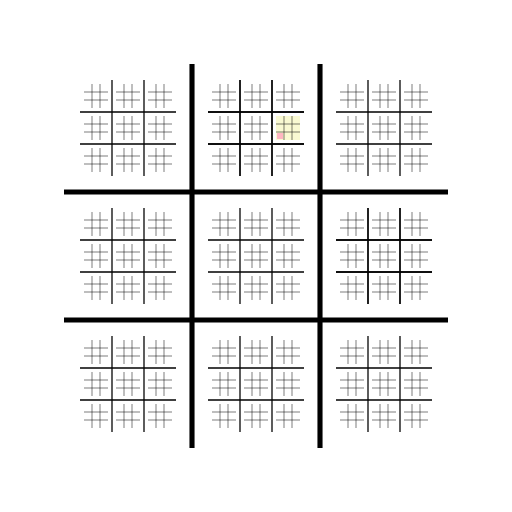
t = 0.00 s
t = 1.13 s: frame unchanged from t = 0.00 s, image omitted
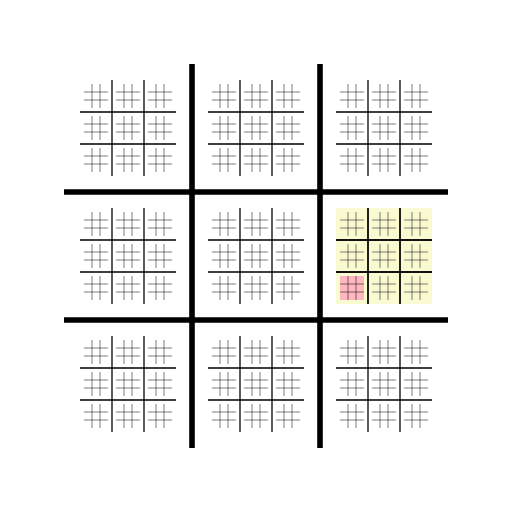
t = 2.00 s
t = 3.13 s: frame unchanged from t = 2.00 s, image omitted
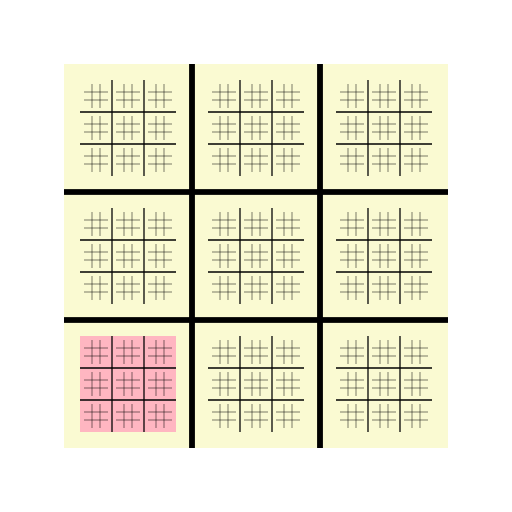
t = 4.00 s
t = 5.13 s: frame unchanged from t = 4.00 s, image omitted

The animated SVG that drew these frames (rendered in a browser with its animation timeline set to each time). Animation: 6 SMIL elements (animateTransform=6); one cycle of 6.00 s, repeats indefinitely.

<?xml version="1.0" ?><svg xmlns:svg="http://www.w3.org/2000/svg" xmlns="http://www.w3.org/2000/svg" width="200mm" height="200mm" viewBox="0 0 100 100" version="1.1">
     <g>
    <animateTransform attributeName="transform" type="translate" dur="6s" values="0,0; 0,0; -150,-50; -150,-50; -850,-350; -850,-350; -850,-350" keyTimes="0.0; 0.25; 0.3333333333333333; 0.5833333333333334; 0.6666666666666666; 0.9166666666666666; 1" repeatCount="indefinite"/>
    <animateTransform attributeName="transform" type="scale" additive="sum" dur="6s" values="1;1; 4;4; 16;16; 16" keyTimes="0.0; 0.25; 0.3333333333333333; 0.5833333333333334; 0.6666666666666666; 0.9166666666666666; 1" repeatCount="indefinite"/>
        
    <rect x="53.90625" y="22.65625" width="4.6875" height="4.6875" fill="LightGoldenRodYellow"/>
    
    <rect x="54.1015625" y="25.9765625" width="1.171875" height="1.171875" fill="LightPink"/>
    </g><g>
        <animateTransform attributeName="transform" type="translate" dur="6s" values="0,0; 0,0; -150,-50; -150,-50; -150,-50; -150,-50; -150,-50; " keyTimes="0.0; 0.25; 0.3333333333333333; 0.5833333333333334; 0.6666666666666666; 0.9166666666666666; 1" repeatCount="indefinite"/>
        <animateTransform attributeName="transform" type="scale" additive="sum" dur="6s" values="1;1;4;4;4;4;4;" keyTimes="0.0; 0.25; 0.3333333333333333; 0.5833333333333334; 0.6666666666666666; 0.9166666666666666; 1" repeatCount="indefinite"/>
            <g><line x1="46.875" y1="15.625" x2="46.875" y2="34.375" stroke="black" stroke-width="0.25px"/><line x1="53.125" y1="15.625" x2="53.125" y2="34.375" stroke="black" stroke-width="0.25px"/><line x1="40.625" y1="21.875" x2="59.375" y2="21.875" stroke="black" stroke-width="0.25px"/><line x1="40.625" y1="28.125" x2="59.375" y2="28.125" stroke="black" stroke-width="0.25px"/></g></g><g>
        <animateTransform attributeName="transform" type="translate" dur="6s" values="0,0; 0,0; 0,0; 0,0; -250,-150; -250,-150; -250,-150; " keyTimes="0.0; 0.25; 0.3333333333333333; 0.5833333333333334; 0.6666666666666666; 0.9166666666666666; 1" repeatCount="indefinite"/>
        <animateTransform attributeName="transform" type="scale" additive="sum" dur="6s" values="1;1;1;1;4;4;4;" keyTimes="0.0; 0.25; 0.3333333333333333; 0.5833333333333334; 0.6666666666666666; 0.9166666666666666; 1" repeatCount="indefinite"/>
            <g><line x1="71.875" y1="40.625" x2="71.875" y2="59.375" stroke="black" stroke-width="0.25px"/><line x1="78.125" y1="40.625" x2="78.125" y2="59.375" stroke="black" stroke-width="0.25px"/><line x1="65.625" y1="46.875" x2="84.375" y2="46.875" stroke="black" stroke-width="0.25px"/><line x1="65.625" y1="53.125" x2="84.375" y2="53.125" stroke="black" stroke-width="0.25px"/></g></g><g><line x1="37.5" y1="12.5" x2="37.5" y2="87.5" stroke="black" stroke-width="1.0px"/><line x1="62.5" y1="12.5" x2="62.5" y2="87.5" stroke="black" stroke-width="1.0px"/><line x1="12.5" y1="37.5" x2="87.5" y2="37.5" stroke="black" stroke-width="1.0px"/><line x1="12.5" y1="62.5" x2="87.5" y2="62.5" stroke="black" stroke-width="1.0px"/></g><g><line x1="21.875" y1="15.625" x2="21.875" y2="34.375" stroke="black" stroke-width="0.25px"/><line x1="28.125" y1="15.625" x2="28.125" y2="34.375" stroke="black" stroke-width="0.25px"/><line x1="15.625" y1="21.875" x2="34.375" y2="21.875" stroke="black" stroke-width="0.25px"/><line x1="15.625" y1="28.125" x2="34.375" y2="28.125" stroke="black" stroke-width="0.25px"/></g><g><line x1="17.96875" y1="16.40625" x2="17.96875" y2="21.09375" stroke="black" stroke-width="0.1px"/><line x1="19.53125" y1="16.40625" x2="19.53125" y2="21.09375" stroke="black" stroke-width="0.1px"/><line x1="16.40625" y1="17.96875" x2="21.09375" y2="17.96875" stroke="black" stroke-width="0.1px"/><line x1="16.40625" y1="19.53125" x2="21.09375" y2="19.53125" stroke="black" stroke-width="0.1px"/></g><g><line x1="24.21875" y1="16.40625" x2="24.21875" y2="21.09375" stroke="black" stroke-width="0.1px"/><line x1="25.78125" y1="16.40625" x2="25.78125" y2="21.09375" stroke="black" stroke-width="0.1px"/><line x1="22.65625" y1="17.96875" x2="27.34375" y2="17.96875" stroke="black" stroke-width="0.1px"/><line x1="22.65625" y1="19.53125" x2="27.34375" y2="19.53125" stroke="black" stroke-width="0.1px"/></g><g><line x1="30.46875" y1="16.40625" x2="30.46875" y2="21.09375" stroke="black" stroke-width="0.1px"/><line x1="32.03125" y1="16.40625" x2="32.03125" y2="21.09375" stroke="black" stroke-width="0.1px"/><line x1="28.90625" y1="17.96875" x2="33.59375" y2="17.96875" stroke="black" stroke-width="0.1px"/><line x1="28.90625" y1="19.53125" x2="33.59375" y2="19.53125" stroke="black" stroke-width="0.1px"/></g><g><line x1="17.96875" y1="22.65625" x2="17.96875" y2="27.34375" stroke="black" stroke-width="0.1px"/><line x1="19.53125" y1="22.65625" x2="19.53125" y2="27.34375" stroke="black" stroke-width="0.1px"/><line x1="16.40625" y1="24.21875" x2="21.09375" y2="24.21875" stroke="black" stroke-width="0.1px"/><line x1="16.40625" y1="25.78125" x2="21.09375" y2="25.78125" stroke="black" stroke-width="0.1px"/></g><g><line x1="24.21875" y1="22.65625" x2="24.21875" y2="27.34375" stroke="black" stroke-width="0.1px"/><line x1="25.78125" y1="22.65625" x2="25.78125" y2="27.34375" stroke="black" stroke-width="0.1px"/><line x1="22.65625" y1="24.21875" x2="27.34375" y2="24.21875" stroke="black" stroke-width="0.1px"/><line x1="22.65625" y1="25.78125" x2="27.34375" y2="25.78125" stroke="black" stroke-width="0.1px"/></g><g><line x1="30.46875" y1="22.65625" x2="30.46875" y2="27.34375" stroke="black" stroke-width="0.1px"/><line x1="32.03125" y1="22.65625" x2="32.03125" y2="27.34375" stroke="black" stroke-width="0.1px"/><line x1="28.90625" y1="24.21875" x2="33.59375" y2="24.21875" stroke="black" stroke-width="0.1px"/><line x1="28.90625" y1="25.78125" x2="33.59375" y2="25.78125" stroke="black" stroke-width="0.1px"/></g><g><line x1="17.96875" y1="28.90625" x2="17.96875" y2="33.59375" stroke="black" stroke-width="0.1px"/><line x1="19.53125" y1="28.90625" x2="19.53125" y2="33.59375" stroke="black" stroke-width="0.1px"/><line x1="16.40625" y1="30.46875" x2="21.09375" y2="30.46875" stroke="black" stroke-width="0.1px"/><line x1="16.40625" y1="32.03125" x2="21.09375" y2="32.03125" stroke="black" stroke-width="0.1px"/></g><g><line x1="24.21875" y1="28.90625" x2="24.21875" y2="33.59375" stroke="black" stroke-width="0.1px"/><line x1="25.78125" y1="28.90625" x2="25.78125" y2="33.59375" stroke="black" stroke-width="0.1px"/><line x1="22.65625" y1="30.46875" x2="27.34375" y2="30.46875" stroke="black" stroke-width="0.1px"/><line x1="22.65625" y1="32.03125" x2="27.34375" y2="32.03125" stroke="black" stroke-width="0.1px"/></g><g><line x1="30.46875" y1="28.90625" x2="30.46875" y2="33.59375" stroke="black" stroke-width="0.1px"/><line x1="32.03125" y1="28.90625" x2="32.03125" y2="33.59375" stroke="black" stroke-width="0.1px"/><line x1="28.90625" y1="30.46875" x2="33.59375" y2="30.46875" stroke="black" stroke-width="0.1px"/><line x1="28.90625" y1="32.03125" x2="33.59375" y2="32.03125" stroke="black" stroke-width="0.1px"/></g><g><line x1="46.875" y1="15.625" x2="46.875" y2="34.375" stroke="black" stroke-width="0.25px"/><line x1="53.125" y1="15.625" x2="53.125" y2="34.375" stroke="black" stroke-width="0.25px"/><line x1="40.625" y1="21.875" x2="59.375" y2="21.875" stroke="black" stroke-width="0.25px"/><line x1="40.625" y1="28.125" x2="59.375" y2="28.125" stroke="black" stroke-width="0.25px"/></g><g><line x1="42.96875" y1="16.40625" x2="42.96875" y2="21.09375" stroke="black" stroke-width="0.1px"/><line x1="44.53125" y1="16.40625" x2="44.53125" y2="21.09375" stroke="black" stroke-width="0.1px"/><line x1="41.40625" y1="17.96875" x2="46.09375" y2="17.96875" stroke="black" stroke-width="0.1px"/><line x1="41.40625" y1="19.53125" x2="46.09375" y2="19.53125" stroke="black" stroke-width="0.1px"/></g><g><line x1="49.21875" y1="16.40625" x2="49.21875" y2="21.09375" stroke="black" stroke-width="0.1px"/><line x1="50.78125" y1="16.40625" x2="50.78125" y2="21.09375" stroke="black" stroke-width="0.1px"/><line x1="47.65625" y1="17.96875" x2="52.34375" y2="17.96875" stroke="black" stroke-width="0.1px"/><line x1="47.65625" y1="19.53125" x2="52.34375" y2="19.53125" stroke="black" stroke-width="0.1px"/></g><g><line x1="55.46875" y1="16.40625" x2="55.46875" y2="21.09375" stroke="black" stroke-width="0.1px"/><line x1="57.03125" y1="16.40625" x2="57.03125" y2="21.09375" stroke="black" stroke-width="0.1px"/><line x1="53.90625" y1="17.96875" x2="58.59375" y2="17.96875" stroke="black" stroke-width="0.1px"/><line x1="53.90625" y1="19.53125" x2="58.59375" y2="19.53125" stroke="black" stroke-width="0.1px"/></g><g><line x1="42.96875" y1="22.65625" x2="42.96875" y2="27.34375" stroke="black" stroke-width="0.1px"/><line x1="44.53125" y1="22.65625" x2="44.53125" y2="27.34375" stroke="black" stroke-width="0.1px"/><line x1="41.40625" y1="24.21875" x2="46.09375" y2="24.21875" stroke="black" stroke-width="0.1px"/><line x1="41.40625" y1="25.78125" x2="46.09375" y2="25.78125" stroke="black" stroke-width="0.1px"/></g><g><line x1="49.21875" y1="22.65625" x2="49.21875" y2="27.34375" stroke="black" stroke-width="0.1px"/><line x1="50.78125" y1="22.65625" x2="50.78125" y2="27.34375" stroke="black" stroke-width="0.1px"/><line x1="47.65625" y1="24.21875" x2="52.34375" y2="24.21875" stroke="black" stroke-width="0.1px"/><line x1="47.65625" y1="25.78125" x2="52.34375" y2="25.78125" stroke="black" stroke-width="0.1px"/></g><g><line x1="55.46875" y1="22.65625" x2="55.46875" y2="27.34375" stroke="black" stroke-width="0.1px"/><line x1="57.03125" y1="22.65625" x2="57.03125" y2="27.34375" stroke="black" stroke-width="0.1px"/><line x1="53.90625" y1="24.21875" x2="58.59375" y2="24.21875" stroke="black" stroke-width="0.1px"/><line x1="53.90625" y1="25.78125" x2="58.59375" y2="25.78125" stroke="black" stroke-width="0.1px"/></g><g><line x1="42.96875" y1="28.90625" x2="42.96875" y2="33.59375" stroke="black" stroke-width="0.1px"/><line x1="44.53125" y1="28.90625" x2="44.53125" y2="33.59375" stroke="black" stroke-width="0.1px"/><line x1="41.40625" y1="30.46875" x2="46.09375" y2="30.46875" stroke="black" stroke-width="0.1px"/><line x1="41.40625" y1="32.03125" x2="46.09375" y2="32.03125" stroke="black" stroke-width="0.1px"/></g><g><line x1="49.21875" y1="28.90625" x2="49.21875" y2="33.59375" stroke="black" stroke-width="0.1px"/><line x1="50.78125" y1="28.90625" x2="50.78125" y2="33.59375" stroke="black" stroke-width="0.1px"/><line x1="47.65625" y1="30.46875" x2="52.34375" y2="30.46875" stroke="black" stroke-width="0.1px"/><line x1="47.65625" y1="32.03125" x2="52.34375" y2="32.03125" stroke="black" stroke-width="0.1px"/></g><g><line x1="55.46875" y1="28.90625" x2="55.46875" y2="33.59375" stroke="black" stroke-width="0.1px"/><line x1="57.03125" y1="28.90625" x2="57.03125" y2="33.59375" stroke="black" stroke-width="0.1px"/><line x1="53.90625" y1="30.46875" x2="58.59375" y2="30.46875" stroke="black" stroke-width="0.1px"/><line x1="53.90625" y1="32.03125" x2="58.59375" y2="32.03125" stroke="black" stroke-width="0.1px"/></g><g><line x1="71.875" y1="15.625" x2="71.875" y2="34.375" stroke="black" stroke-width="0.25px"/><line x1="78.125" y1="15.625" x2="78.125" y2="34.375" stroke="black" stroke-width="0.25px"/><line x1="65.625" y1="21.875" x2="84.375" y2="21.875" stroke="black" stroke-width="0.25px"/><line x1="65.625" y1="28.125" x2="84.375" y2="28.125" stroke="black" stroke-width="0.25px"/></g><g><line x1="67.96875" y1="16.40625" x2="67.96875" y2="21.09375" stroke="black" stroke-width="0.1px"/><line x1="69.53125" y1="16.40625" x2="69.53125" y2="21.09375" stroke="black" stroke-width="0.1px"/><line x1="66.40625" y1="17.96875" x2="71.09375" y2="17.96875" stroke="black" stroke-width="0.1px"/><line x1="66.40625" y1="19.53125" x2="71.09375" y2="19.53125" stroke="black" stroke-width="0.1px"/></g><g><line x1="74.21875" y1="16.40625" x2="74.21875" y2="21.09375" stroke="black" stroke-width="0.1px"/><line x1="75.78125" y1="16.40625" x2="75.78125" y2="21.09375" stroke="black" stroke-width="0.1px"/><line x1="72.65625" y1="17.96875" x2="77.34375" y2="17.96875" stroke="black" stroke-width="0.1px"/><line x1="72.65625" y1="19.53125" x2="77.34375" y2="19.53125" stroke="black" stroke-width="0.1px"/></g><g><line x1="80.46875" y1="16.40625" x2="80.46875" y2="21.09375" stroke="black" stroke-width="0.1px"/><line x1="82.03125" y1="16.40625" x2="82.03125" y2="21.09375" stroke="black" stroke-width="0.1px"/><line x1="78.90625" y1="17.96875" x2="83.59375" y2="17.96875" stroke="black" stroke-width="0.1px"/><line x1="78.90625" y1="19.53125" x2="83.59375" y2="19.53125" stroke="black" stroke-width="0.1px"/></g><g><line x1="67.96875" y1="22.65625" x2="67.96875" y2="27.34375" stroke="black" stroke-width="0.1px"/><line x1="69.53125" y1="22.65625" x2="69.53125" y2="27.34375" stroke="black" stroke-width="0.1px"/><line x1="66.40625" y1="24.21875" x2="71.09375" y2="24.21875" stroke="black" stroke-width="0.1px"/><line x1="66.40625" y1="25.78125" x2="71.09375" y2="25.78125" stroke="black" stroke-width="0.1px"/></g><g><line x1="74.21875" y1="22.65625" x2="74.21875" y2="27.34375" stroke="black" stroke-width="0.1px"/><line x1="75.78125" y1="22.65625" x2="75.78125" y2="27.34375" stroke="black" stroke-width="0.1px"/><line x1="72.65625" y1="24.21875" x2="77.34375" y2="24.21875" stroke="black" stroke-width="0.1px"/><line x1="72.65625" y1="25.78125" x2="77.34375" y2="25.78125" stroke="black" stroke-width="0.1px"/></g><g><line x1="80.46875" y1="22.65625" x2="80.46875" y2="27.34375" stroke="black" stroke-width="0.1px"/><line x1="82.03125" y1="22.65625" x2="82.03125" y2="27.34375" stroke="black" stroke-width="0.1px"/><line x1="78.90625" y1="24.21875" x2="83.59375" y2="24.21875" stroke="black" stroke-width="0.1px"/><line x1="78.90625" y1="25.78125" x2="83.59375" y2="25.78125" stroke="black" stroke-width="0.1px"/></g><g><line x1="67.96875" y1="28.90625" x2="67.96875" y2="33.59375" stroke="black" stroke-width="0.1px"/><line x1="69.53125" y1="28.90625" x2="69.53125" y2="33.59375" stroke="black" stroke-width="0.1px"/><line x1="66.40625" y1="30.46875" x2="71.09375" y2="30.46875" stroke="black" stroke-width="0.1px"/><line x1="66.40625" y1="32.03125" x2="71.09375" y2="32.03125" stroke="black" stroke-width="0.1px"/></g><g><line x1="74.21875" y1="28.90625" x2="74.21875" y2="33.59375" stroke="black" stroke-width="0.1px"/><line x1="75.78125" y1="28.90625" x2="75.78125" y2="33.59375" stroke="black" stroke-width="0.1px"/><line x1="72.65625" y1="30.46875" x2="77.34375" y2="30.46875" stroke="black" stroke-width="0.1px"/><line x1="72.65625" y1="32.03125" x2="77.34375" y2="32.03125" stroke="black" stroke-width="0.1px"/></g><g><line x1="80.46875" y1="28.90625" x2="80.46875" y2="33.59375" stroke="black" stroke-width="0.1px"/><line x1="82.03125" y1="28.90625" x2="82.03125" y2="33.59375" stroke="black" stroke-width="0.1px"/><line x1="78.90625" y1="30.46875" x2="83.59375" y2="30.46875" stroke="black" stroke-width="0.1px"/><line x1="78.90625" y1="32.03125" x2="83.59375" y2="32.03125" stroke="black" stroke-width="0.1px"/></g><g><line x1="21.875" y1="40.625" x2="21.875" y2="59.375" stroke="black" stroke-width="0.25px"/><line x1="28.125" y1="40.625" x2="28.125" y2="59.375" stroke="black" stroke-width="0.25px"/><line x1="15.625" y1="46.875" x2="34.375" y2="46.875" stroke="black" stroke-width="0.25px"/><line x1="15.625" y1="53.125" x2="34.375" y2="53.125" stroke="black" stroke-width="0.25px"/></g><g><line x1="17.96875" y1="41.40625" x2="17.96875" y2="46.09375" stroke="black" stroke-width="0.1px"/><line x1="19.53125" y1="41.40625" x2="19.53125" y2="46.09375" stroke="black" stroke-width="0.1px"/><line x1="16.40625" y1="42.96875" x2="21.09375" y2="42.96875" stroke="black" stroke-width="0.1px"/><line x1="16.40625" y1="44.53125" x2="21.09375" y2="44.53125" stroke="black" stroke-width="0.1px"/></g><g><line x1="24.21875" y1="41.40625" x2="24.21875" y2="46.09375" stroke="black" stroke-width="0.1px"/><line x1="25.78125" y1="41.40625" x2="25.78125" y2="46.09375" stroke="black" stroke-width="0.1px"/><line x1="22.65625" y1="42.96875" x2="27.34375" y2="42.96875" stroke="black" stroke-width="0.1px"/><line x1="22.65625" y1="44.53125" x2="27.34375" y2="44.53125" stroke="black" stroke-width="0.1px"/></g><g><line x1="30.46875" y1="41.40625" x2="30.46875" y2="46.09375" stroke="black" stroke-width="0.1px"/><line x1="32.03125" y1="41.40625" x2="32.03125" y2="46.09375" stroke="black" stroke-width="0.1px"/><line x1="28.90625" y1="42.96875" x2="33.59375" y2="42.96875" stroke="black" stroke-width="0.1px"/><line x1="28.90625" y1="44.53125" x2="33.59375" y2="44.53125" stroke="black" stroke-width="0.1px"/></g><g><line x1="17.96875" y1="47.65625" x2="17.96875" y2="52.34375" stroke="black" stroke-width="0.1px"/><line x1="19.53125" y1="47.65625" x2="19.53125" y2="52.34375" stroke="black" stroke-width="0.1px"/><line x1="16.40625" y1="49.21875" x2="21.09375" y2="49.21875" stroke="black" stroke-width="0.1px"/><line x1="16.40625" y1="50.78125" x2="21.09375" y2="50.78125" stroke="black" stroke-width="0.1px"/></g><g><line x1="24.21875" y1="47.65625" x2="24.21875" y2="52.34375" stroke="black" stroke-width="0.1px"/><line x1="25.78125" y1="47.65625" x2="25.78125" y2="52.34375" stroke="black" stroke-width="0.1px"/><line x1="22.65625" y1="49.21875" x2="27.34375" y2="49.21875" stroke="black" stroke-width="0.1px"/><line x1="22.65625" y1="50.78125" x2="27.34375" y2="50.78125" stroke="black" stroke-width="0.1px"/></g><g><line x1="30.46875" y1="47.65625" x2="30.46875" y2="52.34375" stroke="black" stroke-width="0.1px"/><line x1="32.03125" y1="47.65625" x2="32.03125" y2="52.34375" stroke="black" stroke-width="0.1px"/><line x1="28.90625" y1="49.21875" x2="33.59375" y2="49.21875" stroke="black" stroke-width="0.1px"/><line x1="28.90625" y1="50.78125" x2="33.59375" y2="50.78125" stroke="black" stroke-width="0.1px"/></g><g><line x1="17.96875" y1="53.90625" x2="17.96875" y2="58.59375" stroke="black" stroke-width="0.1px"/><line x1="19.53125" y1="53.90625" x2="19.53125" y2="58.59375" stroke="black" stroke-width="0.1px"/><line x1="16.40625" y1="55.46875" x2="21.09375" y2="55.46875" stroke="black" stroke-width="0.1px"/><line x1="16.40625" y1="57.03125" x2="21.09375" y2="57.03125" stroke="black" stroke-width="0.1px"/></g><g><line x1="24.21875" y1="53.90625" x2="24.21875" y2="58.59375" stroke="black" stroke-width="0.1px"/><line x1="25.78125" y1="53.90625" x2="25.78125" y2="58.59375" stroke="black" stroke-width="0.1px"/><line x1="22.65625" y1="55.46875" x2="27.34375" y2="55.46875" stroke="black" stroke-width="0.1px"/><line x1="22.65625" y1="57.03125" x2="27.34375" y2="57.03125" stroke="black" stroke-width="0.1px"/></g><g><line x1="30.46875" y1="53.90625" x2="30.46875" y2="58.59375" stroke="black" stroke-width="0.1px"/><line x1="32.03125" y1="53.90625" x2="32.03125" y2="58.59375" stroke="black" stroke-width="0.1px"/><line x1="28.90625" y1="55.46875" x2="33.59375" y2="55.46875" stroke="black" stroke-width="0.1px"/><line x1="28.90625" y1="57.03125" x2="33.59375" y2="57.03125" stroke="black" stroke-width="0.1px"/></g><g><line x1="46.875" y1="40.625" x2="46.875" y2="59.375" stroke="black" stroke-width="0.25px"/><line x1="53.125" y1="40.625" x2="53.125" y2="59.375" stroke="black" stroke-width="0.25px"/><line x1="40.625" y1="46.875" x2="59.375" y2="46.875" stroke="black" stroke-width="0.25px"/><line x1="40.625" y1="53.125" x2="59.375" y2="53.125" stroke="black" stroke-width="0.25px"/></g><g><line x1="42.96875" y1="41.40625" x2="42.96875" y2="46.09375" stroke="black" stroke-width="0.1px"/><line x1="44.53125" y1="41.40625" x2="44.53125" y2="46.09375" stroke="black" stroke-width="0.1px"/><line x1="41.40625" y1="42.96875" x2="46.09375" y2="42.96875" stroke="black" stroke-width="0.1px"/><line x1="41.40625" y1="44.53125" x2="46.09375" y2="44.53125" stroke="black" stroke-width="0.1px"/></g><g><line x1="49.21875" y1="41.40625" x2="49.21875" y2="46.09375" stroke="black" stroke-width="0.1px"/><line x1="50.78125" y1="41.40625" x2="50.78125" y2="46.09375" stroke="black" stroke-width="0.1px"/><line x1="47.65625" y1="42.96875" x2="52.34375" y2="42.96875" stroke="black" stroke-width="0.1px"/><line x1="47.65625" y1="44.53125" x2="52.34375" y2="44.53125" stroke="black" stroke-width="0.1px"/></g><g><line x1="55.46875" y1="41.40625" x2="55.46875" y2="46.09375" stroke="black" stroke-width="0.1px"/><line x1="57.03125" y1="41.40625" x2="57.03125" y2="46.09375" stroke="black" stroke-width="0.1px"/><line x1="53.90625" y1="42.96875" x2="58.59375" y2="42.96875" stroke="black" stroke-width="0.1px"/><line x1="53.90625" y1="44.53125" x2="58.59375" y2="44.53125" stroke="black" stroke-width="0.1px"/></g><g><line x1="42.96875" y1="47.65625" x2="42.96875" y2="52.34375" stroke="black" stroke-width="0.1px"/><line x1="44.53125" y1="47.65625" x2="44.53125" y2="52.34375" stroke="black" stroke-width="0.1px"/><line x1="41.40625" y1="49.21875" x2="46.09375" y2="49.21875" stroke="black" stroke-width="0.1px"/><line x1="41.40625" y1="50.78125" x2="46.09375" y2="50.78125" stroke="black" stroke-width="0.1px"/></g><g><line x1="49.21875" y1="47.65625" x2="49.21875" y2="52.34375" stroke="black" stroke-width="0.1px"/><line x1="50.78125" y1="47.65625" x2="50.78125" y2="52.34375" stroke="black" stroke-width="0.1px"/><line x1="47.65625" y1="49.21875" x2="52.34375" y2="49.21875" stroke="black" stroke-width="0.1px"/><line x1="47.65625" y1="50.78125" x2="52.34375" y2="50.78125" stroke="black" stroke-width="0.1px"/></g><g><line x1="55.46875" y1="47.65625" x2="55.46875" y2="52.34375" stroke="black" stroke-width="0.1px"/><line x1="57.03125" y1="47.65625" x2="57.03125" y2="52.34375" stroke="black" stroke-width="0.1px"/><line x1="53.90625" y1="49.21875" x2="58.59375" y2="49.21875" stroke="black" stroke-width="0.1px"/><line x1="53.90625" y1="50.78125" x2="58.59375" y2="50.78125" stroke="black" stroke-width="0.1px"/></g><g><line x1="42.96875" y1="53.90625" x2="42.96875" y2="58.59375" stroke="black" stroke-width="0.1px"/><line x1="44.53125" y1="53.90625" x2="44.53125" y2="58.59375" stroke="black" stroke-width="0.1px"/><line x1="41.40625" y1="55.46875" x2="46.09375" y2="55.46875" stroke="black" stroke-width="0.1px"/><line x1="41.40625" y1="57.03125" x2="46.09375" y2="57.03125" stroke="black" stroke-width="0.1px"/></g><g><line x1="49.21875" y1="53.90625" x2="49.21875" y2="58.59375" stroke="black" stroke-width="0.1px"/><line x1="50.78125" y1="53.90625" x2="50.78125" y2="58.59375" stroke="black" stroke-width="0.1px"/><line x1="47.65625" y1="55.46875" x2="52.34375" y2="55.46875" stroke="black" stroke-width="0.1px"/><line x1="47.65625" y1="57.03125" x2="52.34375" y2="57.03125" stroke="black" stroke-width="0.1px"/></g><g><line x1="55.46875" y1="53.90625" x2="55.46875" y2="58.59375" stroke="black" stroke-width="0.1px"/><line x1="57.03125" y1="53.90625" x2="57.03125" y2="58.59375" stroke="black" stroke-width="0.1px"/><line x1="53.90625" y1="55.46875" x2="58.59375" y2="55.46875" stroke="black" stroke-width="0.1px"/><line x1="53.90625" y1="57.03125" x2="58.59375" y2="57.03125" stroke="black" stroke-width="0.1px"/></g><g><line x1="71.875" y1="40.625" x2="71.875" y2="59.375" stroke="black" stroke-width="0.25px"/><line x1="78.125" y1="40.625" x2="78.125" y2="59.375" stroke="black" stroke-width="0.25px"/><line x1="65.625" y1="46.875" x2="84.375" y2="46.875" stroke="black" stroke-width="0.25px"/><line x1="65.625" y1="53.125" x2="84.375" y2="53.125" stroke="black" stroke-width="0.25px"/></g><g><line x1="67.96875" y1="41.40625" x2="67.96875" y2="46.09375" stroke="black" stroke-width="0.1px"/><line x1="69.53125" y1="41.40625" x2="69.53125" y2="46.09375" stroke="black" stroke-width="0.1px"/><line x1="66.40625" y1="42.96875" x2="71.09375" y2="42.96875" stroke="black" stroke-width="0.1px"/><line x1="66.40625" y1="44.53125" x2="71.09375" y2="44.53125" stroke="black" stroke-width="0.1px"/></g><g><line x1="74.21875" y1="41.40625" x2="74.21875" y2="46.09375" stroke="black" stroke-width="0.1px"/><line x1="75.78125" y1="41.40625" x2="75.78125" y2="46.09375" stroke="black" stroke-width="0.1px"/><line x1="72.65625" y1="42.96875" x2="77.34375" y2="42.96875" stroke="black" stroke-width="0.1px"/><line x1="72.65625" y1="44.53125" x2="77.34375" y2="44.53125" stroke="black" stroke-width="0.1px"/></g><g><line x1="80.46875" y1="41.40625" x2="80.46875" y2="46.09375" stroke="black" stroke-width="0.1px"/><line x1="82.03125" y1="41.40625" x2="82.03125" y2="46.09375" stroke="black" stroke-width="0.1px"/><line x1="78.90625" y1="42.96875" x2="83.59375" y2="42.96875" stroke="black" stroke-width="0.1px"/><line x1="78.90625" y1="44.53125" x2="83.59375" y2="44.53125" stroke="black" stroke-width="0.1px"/></g><g><line x1="67.96875" y1="47.65625" x2="67.96875" y2="52.34375" stroke="black" stroke-width="0.1px"/><line x1="69.53125" y1="47.65625" x2="69.53125" y2="52.34375" stroke="black" stroke-width="0.1px"/><line x1="66.40625" y1="49.21875" x2="71.09375" y2="49.21875" stroke="black" stroke-width="0.1px"/><line x1="66.40625" y1="50.78125" x2="71.09375" y2="50.78125" stroke="black" stroke-width="0.1px"/></g><g><line x1="74.21875" y1="47.65625" x2="74.21875" y2="52.34375" stroke="black" stroke-width="0.1px"/><line x1="75.78125" y1="47.65625" x2="75.78125" y2="52.34375" stroke="black" stroke-width="0.1px"/><line x1="72.65625" y1="49.21875" x2="77.34375" y2="49.21875" stroke="black" stroke-width="0.1px"/><line x1="72.65625" y1="50.78125" x2="77.34375" y2="50.78125" stroke="black" stroke-width="0.1px"/></g><g><line x1="80.46875" y1="47.65625" x2="80.46875" y2="52.34375" stroke="black" stroke-width="0.1px"/><line x1="82.03125" y1="47.65625" x2="82.03125" y2="52.34375" stroke="black" stroke-width="0.1px"/><line x1="78.90625" y1="49.21875" x2="83.59375" y2="49.21875" stroke="black" stroke-width="0.1px"/><line x1="78.90625" y1="50.78125" x2="83.59375" y2="50.78125" stroke="black" stroke-width="0.1px"/></g><g><line x1="67.96875" y1="53.90625" x2="67.96875" y2="58.59375" stroke="black" stroke-width="0.1px"/><line x1="69.53125" y1="53.90625" x2="69.53125" y2="58.59375" stroke="black" stroke-width="0.1px"/><line x1="66.40625" y1="55.46875" x2="71.09375" y2="55.46875" stroke="black" stroke-width="0.1px"/><line x1="66.40625" y1="57.03125" x2="71.09375" y2="57.03125" stroke="black" stroke-width="0.1px"/></g><g><line x1="74.21875" y1="53.90625" x2="74.21875" y2="58.59375" stroke="black" stroke-width="0.1px"/><line x1="75.78125" y1="53.90625" x2="75.78125" y2="58.59375" stroke="black" stroke-width="0.1px"/><line x1="72.65625" y1="55.46875" x2="77.34375" y2="55.46875" stroke="black" stroke-width="0.1px"/><line x1="72.65625" y1="57.03125" x2="77.34375" y2="57.03125" stroke="black" stroke-width="0.1px"/></g><g><line x1="80.46875" y1="53.90625" x2="80.46875" y2="58.59375" stroke="black" stroke-width="0.1px"/><line x1="82.03125" y1="53.90625" x2="82.03125" y2="58.59375" stroke="black" stroke-width="0.1px"/><line x1="78.90625" y1="55.46875" x2="83.59375" y2="55.46875" stroke="black" stroke-width="0.1px"/><line x1="78.90625" y1="57.03125" x2="83.59375" y2="57.03125" stroke="black" stroke-width="0.1px"/></g><g><line x1="21.875" y1="65.625" x2="21.875" y2="84.375" stroke="black" stroke-width="0.25px"/><line x1="28.125" y1="65.625" x2="28.125" y2="84.375" stroke="black" stroke-width="0.25px"/><line x1="15.625" y1="71.875" x2="34.375" y2="71.875" stroke="black" stroke-width="0.25px"/><line x1="15.625" y1="78.125" x2="34.375" y2="78.125" stroke="black" stroke-width="0.25px"/></g><g><line x1="17.96875" y1="66.40625" x2="17.96875" y2="71.09375" stroke="black" stroke-width="0.1px"/><line x1="19.53125" y1="66.40625" x2="19.53125" y2="71.09375" stroke="black" stroke-width="0.1px"/><line x1="16.40625" y1="67.96875" x2="21.09375" y2="67.96875" stroke="black" stroke-width="0.1px"/><line x1="16.40625" y1="69.53125" x2="21.09375" y2="69.53125" stroke="black" stroke-width="0.1px"/></g><g><line x1="24.21875" y1="66.40625" x2="24.21875" y2="71.09375" stroke="black" stroke-width="0.1px"/><line x1="25.78125" y1="66.40625" x2="25.78125" y2="71.09375" stroke="black" stroke-width="0.1px"/><line x1="22.65625" y1="67.96875" x2="27.34375" y2="67.96875" stroke="black" stroke-width="0.1px"/><line x1="22.65625" y1="69.53125" x2="27.34375" y2="69.53125" stroke="black" stroke-width="0.1px"/></g><g><line x1="30.46875" y1="66.40625" x2="30.46875" y2="71.09375" stroke="black" stroke-width="0.1px"/><line x1="32.03125" y1="66.40625" x2="32.03125" y2="71.09375" stroke="black" stroke-width="0.1px"/><line x1="28.90625" y1="67.96875" x2="33.59375" y2="67.96875" stroke="black" stroke-width="0.1px"/><line x1="28.90625" y1="69.53125" x2="33.59375" y2="69.53125" stroke="black" stroke-width="0.1px"/></g><g><line x1="17.96875" y1="72.65625" x2="17.96875" y2="77.34375" stroke="black" stroke-width="0.1px"/><line x1="19.53125" y1="72.65625" x2="19.53125" y2="77.34375" stroke="black" stroke-width="0.1px"/><line x1="16.40625" y1="74.21875" x2="21.09375" y2="74.21875" stroke="black" stroke-width="0.1px"/><line x1="16.40625" y1="75.78125" x2="21.09375" y2="75.78125" stroke="black" stroke-width="0.1px"/></g><g><line x1="24.21875" y1="72.65625" x2="24.21875" y2="77.34375" stroke="black" stroke-width="0.1px"/><line x1="25.78125" y1="72.65625" x2="25.78125" y2="77.34375" stroke="black" stroke-width="0.1px"/><line x1="22.65625" y1="74.21875" x2="27.34375" y2="74.21875" stroke="black" stroke-width="0.1px"/><line x1="22.65625" y1="75.78125" x2="27.34375" y2="75.78125" stroke="black" stroke-width="0.1px"/></g><g><line x1="30.46875" y1="72.65625" x2="30.46875" y2="77.34375" stroke="black" stroke-width="0.1px"/><line x1="32.03125" y1="72.65625" x2="32.03125" y2="77.34375" stroke="black" stroke-width="0.1px"/><line x1="28.90625" y1="74.21875" x2="33.59375" y2="74.21875" stroke="black" stroke-width="0.1px"/><line x1="28.90625" y1="75.78125" x2="33.59375" y2="75.78125" stroke="black" stroke-width="0.1px"/></g><g><line x1="17.96875" y1="78.90625" x2="17.96875" y2="83.59375" stroke="black" stroke-width="0.1px"/><line x1="19.53125" y1="78.90625" x2="19.53125" y2="83.59375" stroke="black" stroke-width="0.1px"/><line x1="16.40625" y1="80.46875" x2="21.09375" y2="80.46875" stroke="black" stroke-width="0.1px"/><line x1="16.40625" y1="82.03125" x2="21.09375" y2="82.03125" stroke="black" stroke-width="0.1px"/></g><g><line x1="24.21875" y1="78.90625" x2="24.21875" y2="83.59375" stroke="black" stroke-width="0.1px"/><line x1="25.78125" y1="78.90625" x2="25.78125" y2="83.59375" stroke="black" stroke-width="0.1px"/><line x1="22.65625" y1="80.46875" x2="27.34375" y2="80.46875" stroke="black" stroke-width="0.1px"/><line x1="22.65625" y1="82.03125" x2="27.34375" y2="82.03125" stroke="black" stroke-width="0.1px"/></g><g><line x1="30.46875" y1="78.90625" x2="30.46875" y2="83.59375" stroke="black" stroke-width="0.1px"/><line x1="32.03125" y1="78.90625" x2="32.03125" y2="83.59375" stroke="black" stroke-width="0.1px"/><line x1="28.90625" y1="80.46875" x2="33.59375" y2="80.46875" stroke="black" stroke-width="0.1px"/><line x1="28.90625" y1="82.03125" x2="33.59375" y2="82.03125" stroke="black" stroke-width="0.1px"/></g><g><line x1="46.875" y1="65.625" x2="46.875" y2="84.375" stroke="black" stroke-width="0.25px"/><line x1="53.125" y1="65.625" x2="53.125" y2="84.375" stroke="black" stroke-width="0.25px"/><line x1="40.625" y1="71.875" x2="59.375" y2="71.875" stroke="black" stroke-width="0.25px"/><line x1="40.625" y1="78.125" x2="59.375" y2="78.125" stroke="black" stroke-width="0.25px"/></g><g><line x1="42.96875" y1="66.40625" x2="42.96875" y2="71.09375" stroke="black" stroke-width="0.1px"/><line x1="44.53125" y1="66.40625" x2="44.53125" y2="71.09375" stroke="black" stroke-width="0.1px"/><line x1="41.40625" y1="67.96875" x2="46.09375" y2="67.96875" stroke="black" stroke-width="0.1px"/><line x1="41.40625" y1="69.53125" x2="46.09375" y2="69.53125" stroke="black" stroke-width="0.1px"/></g><g><line x1="49.21875" y1="66.40625" x2="49.21875" y2="71.09375" stroke="black" stroke-width="0.1px"/><line x1="50.78125" y1="66.40625" x2="50.78125" y2="71.09375" stroke="black" stroke-width="0.1px"/><line x1="47.65625" y1="67.96875" x2="52.34375" y2="67.96875" stroke="black" stroke-width="0.1px"/><line x1="47.65625" y1="69.53125" x2="52.34375" y2="69.53125" stroke="black" stroke-width="0.1px"/></g><g><line x1="55.46875" y1="66.40625" x2="55.46875" y2="71.09375" stroke="black" stroke-width="0.1px"/><line x1="57.03125" y1="66.40625" x2="57.03125" y2="71.09375" stroke="black" stroke-width="0.1px"/><line x1="53.90625" y1="67.96875" x2="58.59375" y2="67.96875" stroke="black" stroke-width="0.1px"/><line x1="53.90625" y1="69.53125" x2="58.59375" y2="69.53125" stroke="black" stroke-width="0.1px"/></g><g><line x1="42.96875" y1="72.65625" x2="42.96875" y2="77.34375" stroke="black" stroke-width="0.1px"/><line x1="44.53125" y1="72.65625" x2="44.53125" y2="77.34375" stroke="black" stroke-width="0.1px"/><line x1="41.40625" y1="74.21875" x2="46.09375" y2="74.21875" stroke="black" stroke-width="0.1px"/><line x1="41.40625" y1="75.78125" x2="46.09375" y2="75.78125" stroke="black" stroke-width="0.1px"/></g><g><line x1="49.21875" y1="72.65625" x2="49.21875" y2="77.34375" stroke="black" stroke-width="0.1px"/><line x1="50.78125" y1="72.65625" x2="50.78125" y2="77.34375" stroke="black" stroke-width="0.1px"/><line x1="47.65625" y1="74.21875" x2="52.34375" y2="74.21875" stroke="black" stroke-width="0.1px"/><line x1="47.65625" y1="75.78125" x2="52.34375" y2="75.78125" stroke="black" stroke-width="0.1px"/></g><g><line x1="55.46875" y1="72.65625" x2="55.46875" y2="77.34375" stroke="black" stroke-width="0.1px"/><line x1="57.03125" y1="72.65625" x2="57.03125" y2="77.34375" stroke="black" stroke-width="0.1px"/><line x1="53.90625" y1="74.21875" x2="58.59375" y2="74.21875" stroke="black" stroke-width="0.1px"/><line x1="53.90625" y1="75.78125" x2="58.59375" y2="75.78125" stroke="black" stroke-width="0.1px"/></g><g><line x1="42.96875" y1="78.90625" x2="42.96875" y2="83.59375" stroke="black" stroke-width="0.1px"/><line x1="44.53125" y1="78.90625" x2="44.53125" y2="83.59375" stroke="black" stroke-width="0.1px"/><line x1="41.40625" y1="80.46875" x2="46.09375" y2="80.46875" stroke="black" stroke-width="0.1px"/><line x1="41.40625" y1="82.03125" x2="46.09375" y2="82.03125" stroke="black" stroke-width="0.1px"/></g><g><line x1="49.21875" y1="78.90625" x2="49.21875" y2="83.59375" stroke="black" stroke-width="0.1px"/><line x1="50.78125" y1="78.90625" x2="50.78125" y2="83.59375" stroke="black" stroke-width="0.1px"/><line x1="47.65625" y1="80.46875" x2="52.34375" y2="80.46875" stroke="black" stroke-width="0.1px"/><line x1="47.65625" y1="82.03125" x2="52.34375" y2="82.03125" stroke="black" stroke-width="0.1px"/></g><g><line x1="55.46875" y1="78.90625" x2="55.46875" y2="83.59375" stroke="black" stroke-width="0.1px"/><line x1="57.03125" y1="78.90625" x2="57.03125" y2="83.59375" stroke="black" stroke-width="0.1px"/><line x1="53.90625" y1="80.46875" x2="58.59375" y2="80.46875" stroke="black" stroke-width="0.1px"/><line x1="53.90625" y1="82.03125" x2="58.59375" y2="82.03125" stroke="black" stroke-width="0.1px"/></g><g><line x1="71.875" y1="65.625" x2="71.875" y2="84.375" stroke="black" stroke-width="0.25px"/><line x1="78.125" y1="65.625" x2="78.125" y2="84.375" stroke="black" stroke-width="0.25px"/><line x1="65.625" y1="71.875" x2="84.375" y2="71.875" stroke="black" stroke-width="0.25px"/><line x1="65.625" y1="78.125" x2="84.375" y2="78.125" stroke="black" stroke-width="0.25px"/></g><g><line x1="67.96875" y1="66.40625" x2="67.96875" y2="71.09375" stroke="black" stroke-width="0.1px"/><line x1="69.53125" y1="66.40625" x2="69.53125" y2="71.09375" stroke="black" stroke-width="0.1px"/><line x1="66.40625" y1="67.96875" x2="71.09375" y2="67.96875" stroke="black" stroke-width="0.1px"/><line x1="66.40625" y1="69.53125" x2="71.09375" y2="69.53125" stroke="black" stroke-width="0.1px"/></g><g><line x1="74.21875" y1="66.40625" x2="74.21875" y2="71.09375" stroke="black" stroke-width="0.1px"/><line x1="75.78125" y1="66.40625" x2="75.78125" y2="71.09375" stroke="black" stroke-width="0.1px"/><line x1="72.65625" y1="67.96875" x2="77.34375" y2="67.96875" stroke="black" stroke-width="0.1px"/><line x1="72.65625" y1="69.53125" x2="77.34375" y2="69.53125" stroke="black" stroke-width="0.1px"/></g><g><line x1="80.46875" y1="66.40625" x2="80.46875" y2="71.09375" stroke="black" stroke-width="0.1px"/><line x1="82.03125" y1="66.40625" x2="82.03125" y2="71.09375" stroke="black" stroke-width="0.1px"/><line x1="78.90625" y1="67.96875" x2="83.59375" y2="67.96875" stroke="black" stroke-width="0.1px"/><line x1="78.90625" y1="69.53125" x2="83.59375" y2="69.53125" stroke="black" stroke-width="0.1px"/></g><g><line x1="67.96875" y1="72.65625" x2="67.96875" y2="77.34375" stroke="black" stroke-width="0.1px"/><line x1="69.53125" y1="72.65625" x2="69.53125" y2="77.34375" stroke="black" stroke-width="0.1px"/><line x1="66.40625" y1="74.21875" x2="71.09375" y2="74.21875" stroke="black" stroke-width="0.1px"/><line x1="66.40625" y1="75.78125" x2="71.09375" y2="75.78125" stroke="black" stroke-width="0.1px"/></g><g><line x1="74.21875" y1="72.65625" x2="74.21875" y2="77.34375" stroke="black" stroke-width="0.1px"/><line x1="75.78125" y1="72.65625" x2="75.78125" y2="77.34375" stroke="black" stroke-width="0.1px"/><line x1="72.65625" y1="74.21875" x2="77.34375" y2="74.21875" stroke="black" stroke-width="0.1px"/><line x1="72.65625" y1="75.78125" x2="77.34375" y2="75.78125" stroke="black" stroke-width="0.1px"/></g><g><line x1="80.46875" y1="72.65625" x2="80.46875" y2="77.34375" stroke="black" stroke-width="0.1px"/><line x1="82.03125" y1="72.65625" x2="82.03125" y2="77.34375" stroke="black" stroke-width="0.1px"/><line x1="78.90625" y1="74.21875" x2="83.59375" y2="74.21875" stroke="black" stroke-width="0.1px"/><line x1="78.90625" y1="75.78125" x2="83.59375" y2="75.78125" stroke="black" stroke-width="0.1px"/></g><g><line x1="67.96875" y1="78.90625" x2="67.96875" y2="83.59375" stroke="black" stroke-width="0.1px"/><line x1="69.53125" y1="78.90625" x2="69.53125" y2="83.59375" stroke="black" stroke-width="0.1px"/><line x1="66.40625" y1="80.46875" x2="71.09375" y2="80.46875" stroke="black" stroke-width="0.1px"/><line x1="66.40625" y1="82.03125" x2="71.09375" y2="82.03125" stroke="black" stroke-width="0.1px"/></g><g><line x1="74.21875" y1="78.90625" x2="74.21875" y2="83.59375" stroke="black" stroke-width="0.1px"/><line x1="75.78125" y1="78.90625" x2="75.78125" y2="83.59375" stroke="black" stroke-width="0.1px"/><line x1="72.65625" y1="80.46875" x2="77.34375" y2="80.46875" stroke="black" stroke-width="0.1px"/><line x1="72.65625" y1="82.03125" x2="77.34375" y2="82.03125" stroke="black" stroke-width="0.1px"/></g><g><line x1="80.46875" y1="78.90625" x2="80.46875" y2="83.59375" stroke="black" stroke-width="0.1px"/><line x1="82.03125" y1="78.90625" x2="82.03125" y2="83.59375" stroke="black" stroke-width="0.1px"/><line x1="78.90625" y1="80.46875" x2="83.59375" y2="80.46875" stroke="black" stroke-width="0.1px"/><line x1="78.90625" y1="82.03125" x2="83.59375" y2="82.03125" stroke="black" stroke-width="0.1px"/></g></svg>
